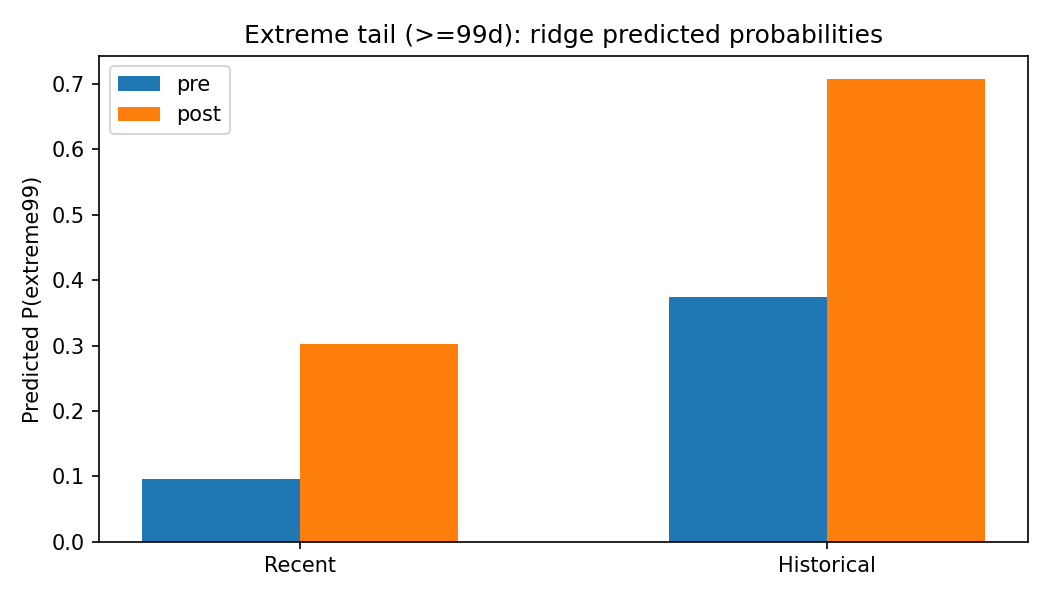

The table this chart was drawn from, first rows:
spill_type, p_pre, p_post, risk_ratio, risk_diff
Recent, 0.09548, 0.3026, 3.169, 0.2071
Historical, 0.3743, 0.7069, 1.888, 0.3326
